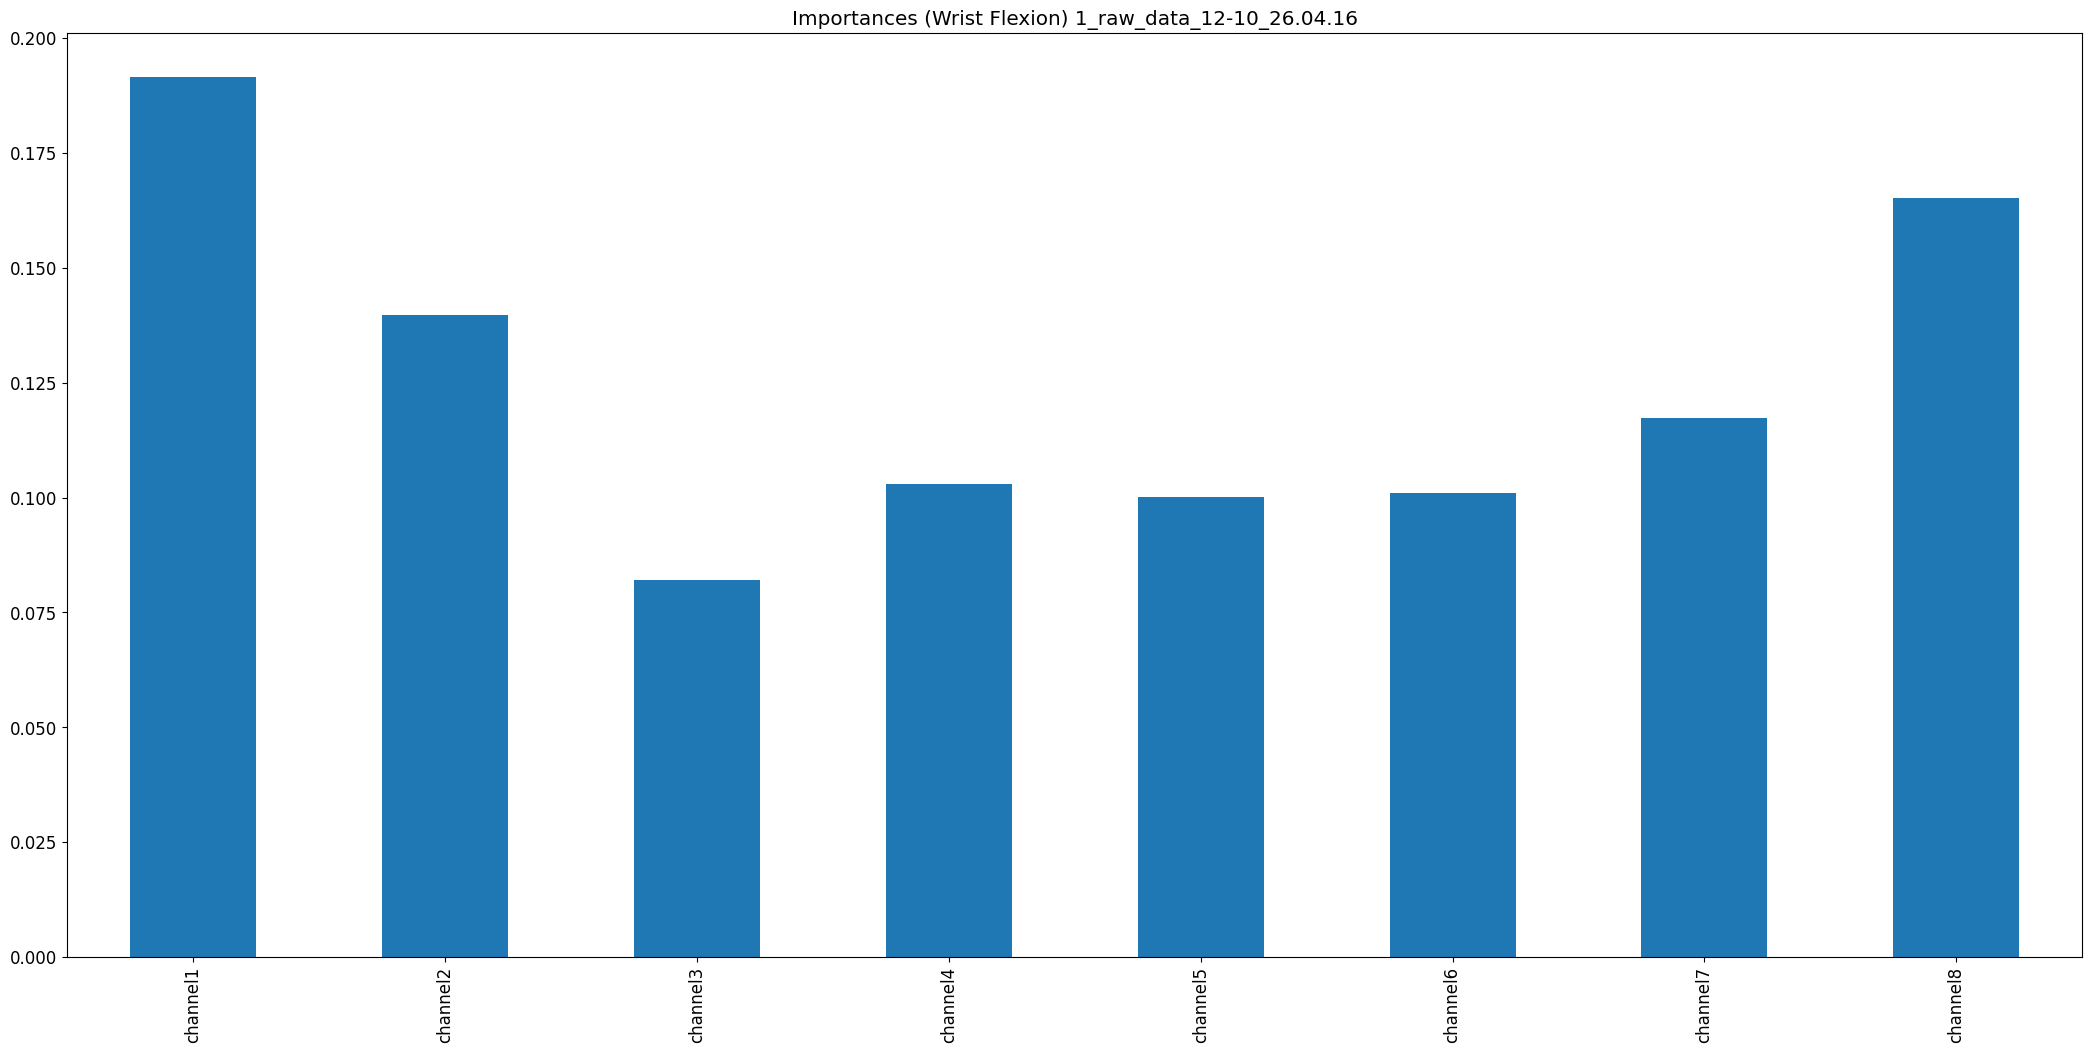

The data file committed next to this chart (first rows):
, 0
channel1, 0.1915
channel2, 0.1398
channel3, 0.08204
channel4, 0.103
channel5, 0.1001
channel6, 0.1011
channel7, 0.1174
channel8, 0.1651
